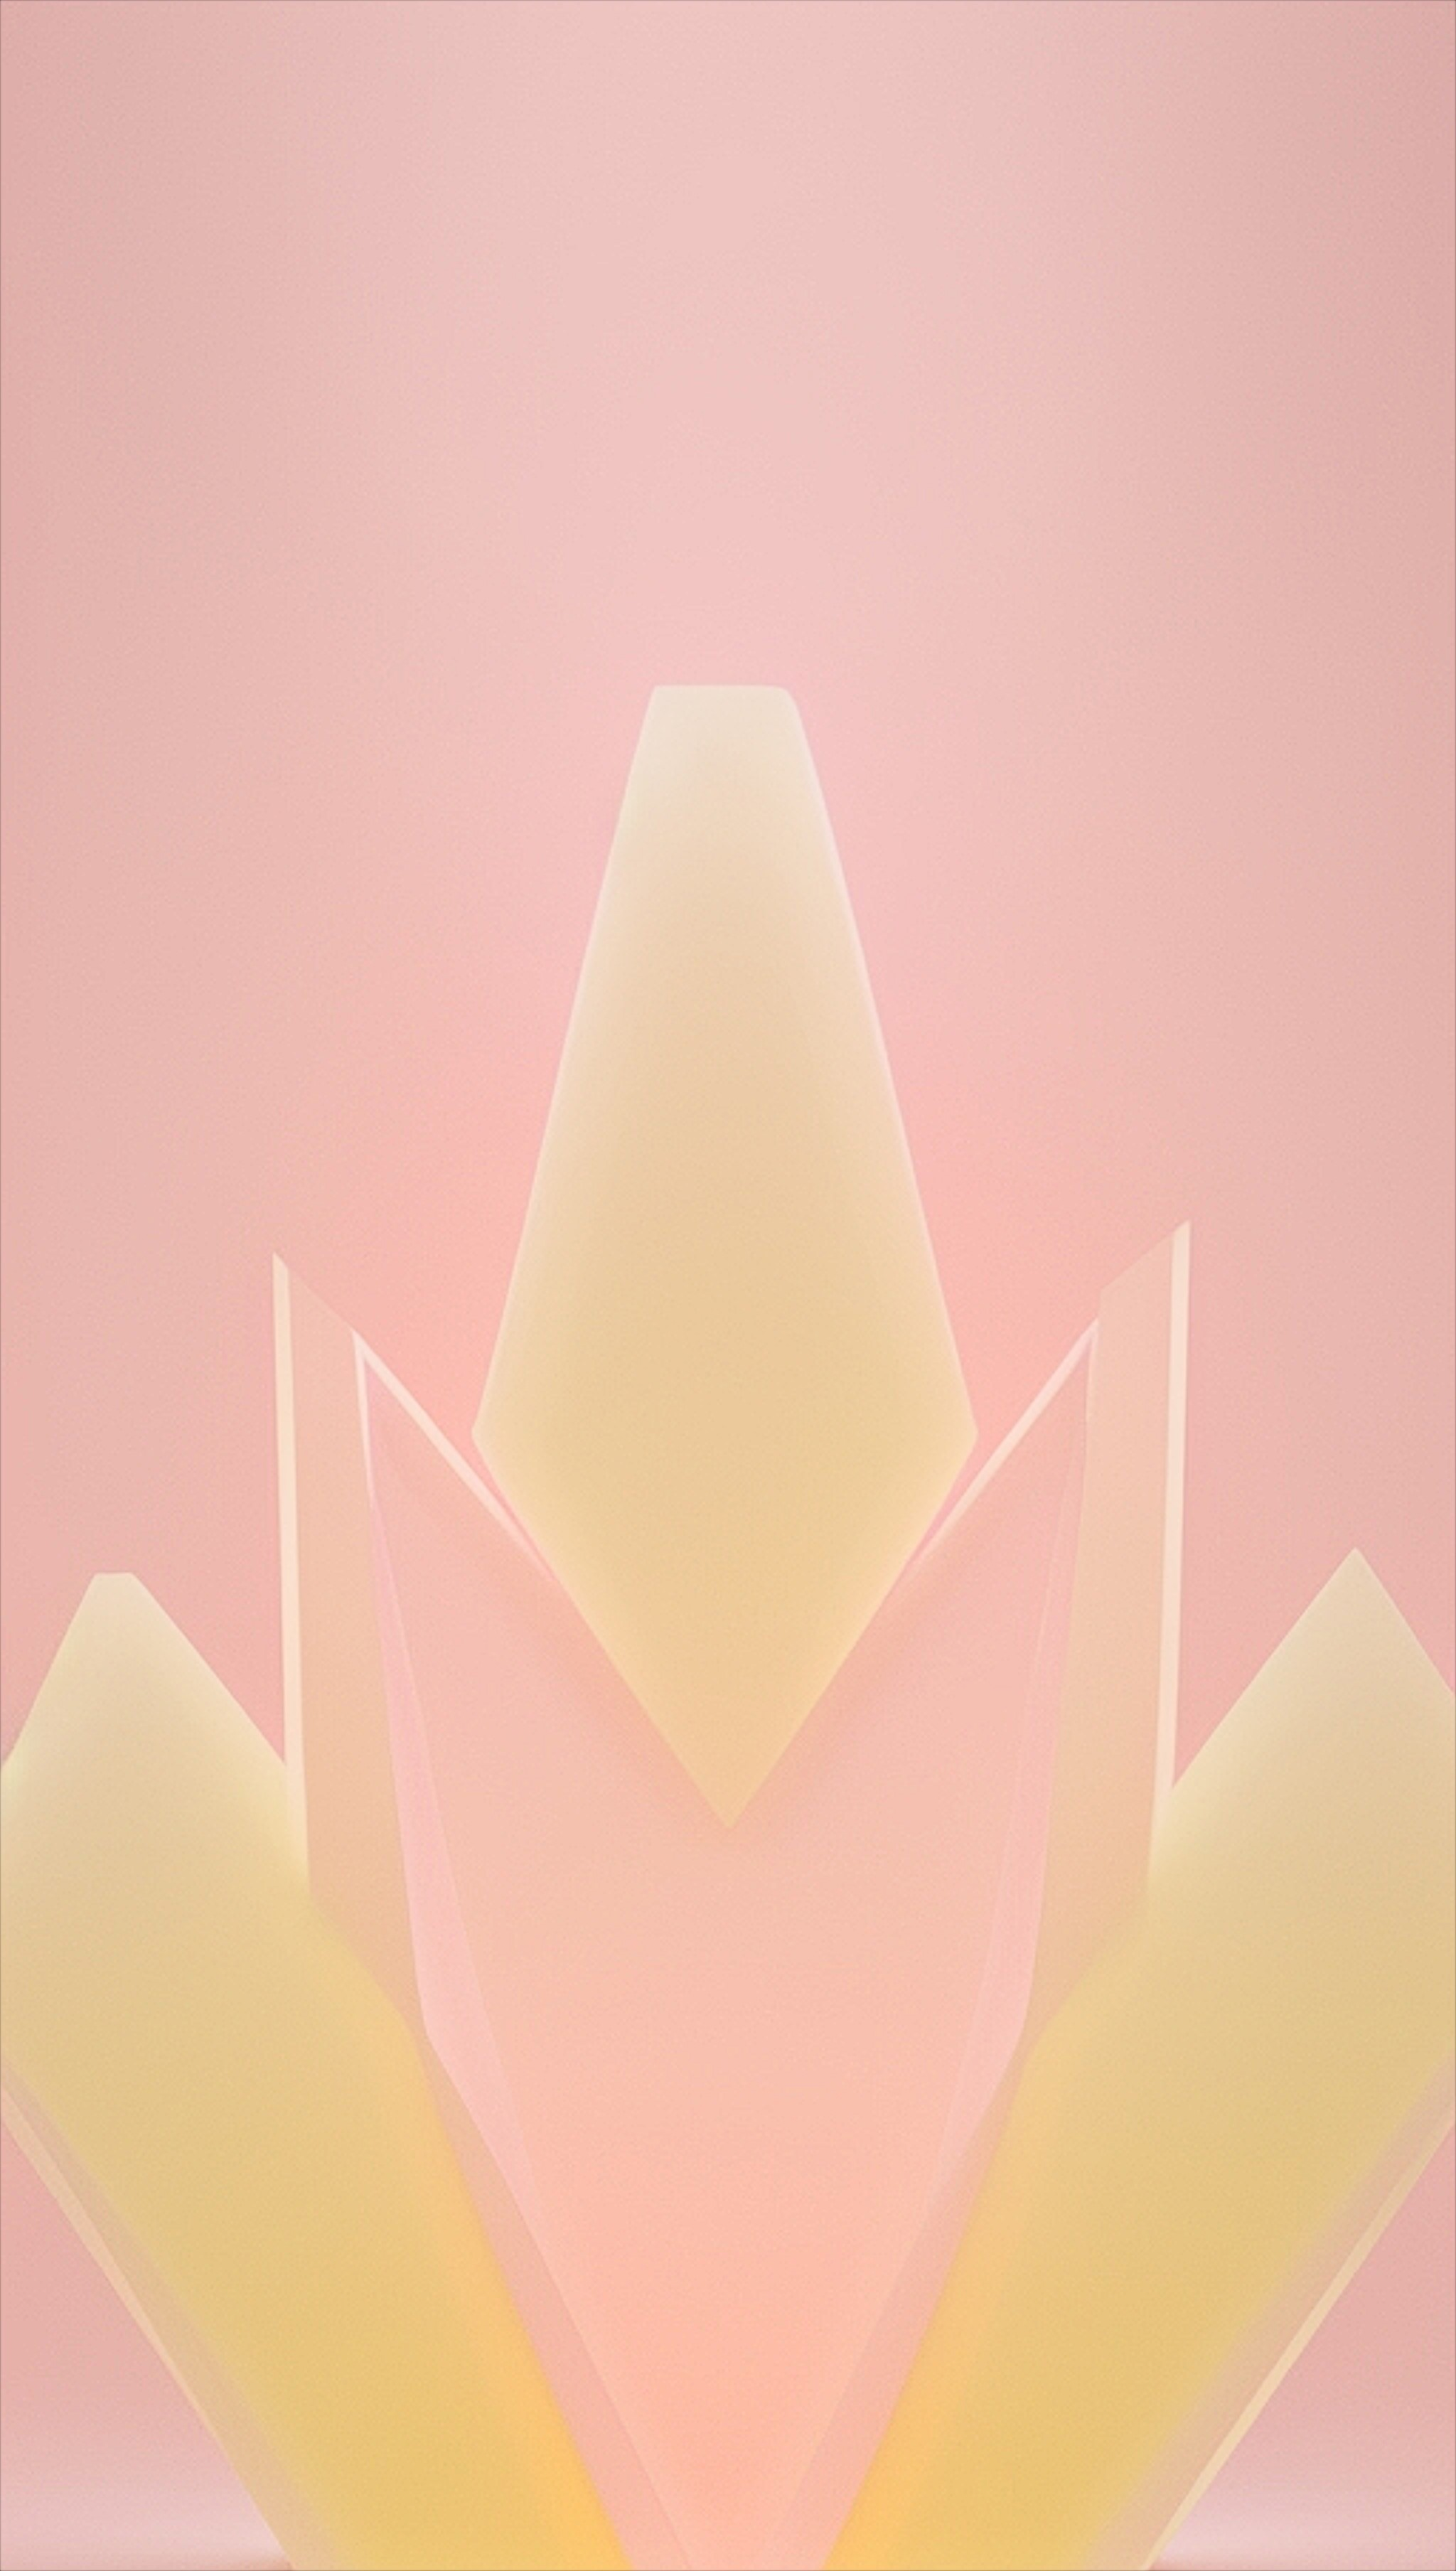
Generation parameters embedded in this image by AUTOMATIC1111 Stable Diffusion web UI or a fork of it (Forge, ...) (PNG 'parameters' text chunk):
Overlapping transparent shapes in pastel pink and yellow tones, set against a light gradient background, soft lighting
Steps: 20, Sampler: DPM++ 2M, Schedule type: Karras, CFG scale: 7, Seed: 367628858, Size: 512x910, Model hash: 879db523c3, Model: dreamshaper_8, Version: v1.10.1